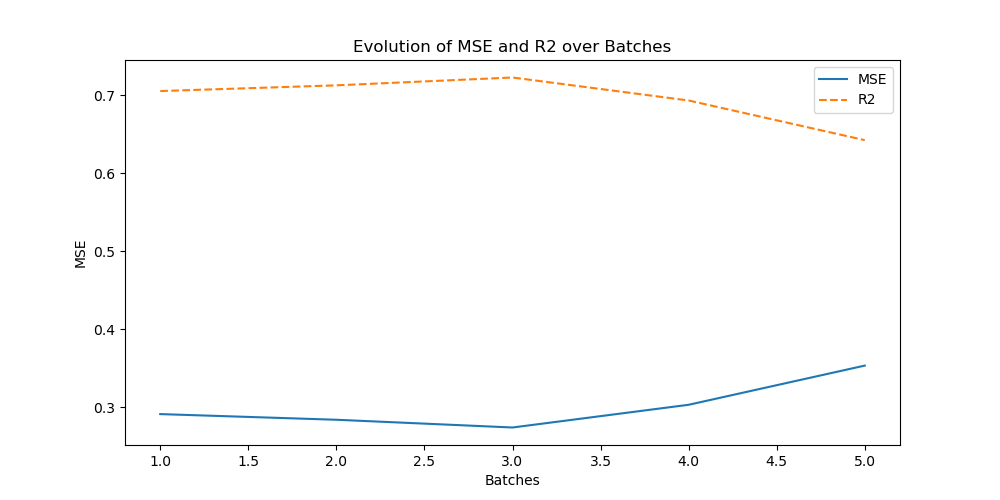

The data file committed next to this chart (first rows):
Batch, mse, r2
1, 0.2911, 0.7054
2, 0.2839, 0.7128
3, 0.2739, 0.7228
4, 0.3031, 0.6933
5, 0.3533, 0.6425
